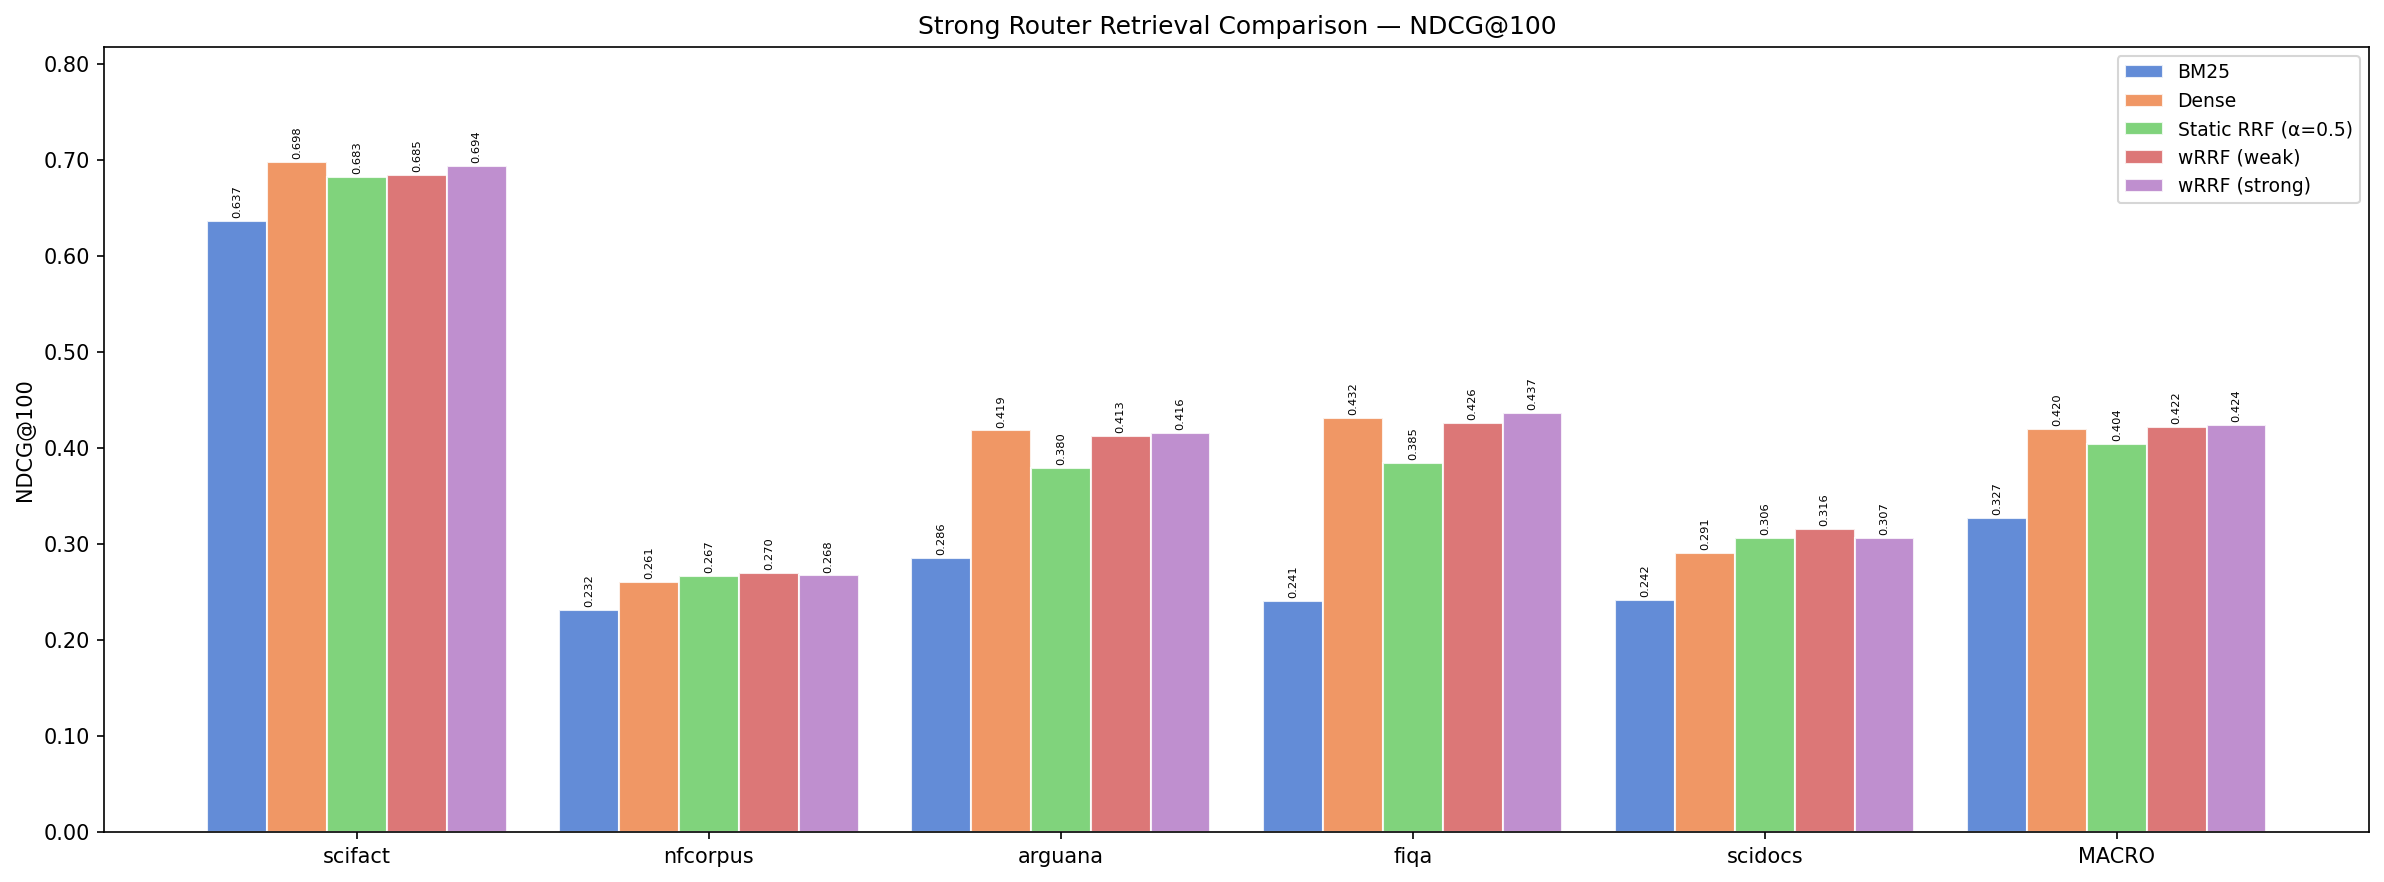

Values plotted in this chart, from the file beside it:
group, bm25, dense, static_rrf, wrrf_weak, wrrf_strong
scifact, 0.6365, 0.6985, 0.683, 0.6846, 0.6939
nfcorpus, 0.2319, 0.2606, 0.2673, 0.2703, 0.2676
arguana, 0.2859, 0.4186, 0.3796, 0.413, 0.4159
fiqa, 0.241, 0.4319, 0.385, 0.426, 0.4369
scidocs, 0.2419, 0.2909, 0.3062, 0.3164, 0.307
MACRO, 0.3275, 0.4201, 0.4042, 0.4221, 0.4243
